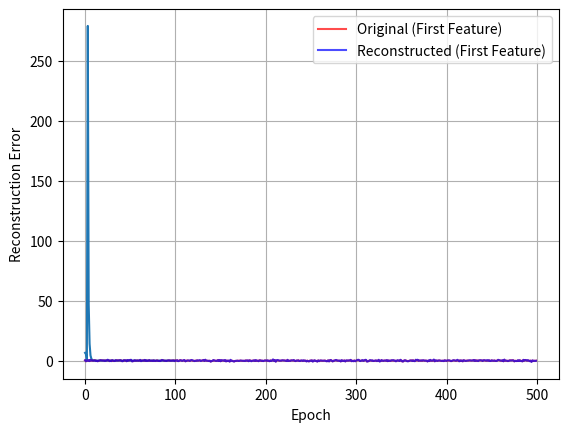

Generate this figure with matplotlib:
import numpy as np

class CRBM:
    def __init__(self, n_visible, n_hidden, n_cond):
        self.n_visible = n_visible
        self.n_hidden = n_hidden
        self.n_cond = n_cond

        # Initialize weights
        self.W = np.random.normal(0, 0.01, size=(n_visible, n_hidden))
        self.U = np.random.normal(0, 0.01, size=(n_cond, n_hidden))
        self.V = np.random.normal(0, 0.01, size=(n_cond, n_visible))

        # Initialize biases
        self.b = np.zeros(n_visible)
        self.c = np.zeros(n_hidden)

    @staticmethod
    def sigmoid(x): return 1 / (1 + np.exp(-x))

    def sample_hidden(self, v, cond):
        h_probs = self.sigmoid(np.dot(v, self.W) + np.dot(cond, self.U) + self.c)
        h_sample = np.random.binomial(1, h_probs)
        return h_sample, h_probs

    def sample_visible(self, h, cond):
        v_mean = np.dot(h, self.W.T) + np.dot(cond, self.V) + self.b
        v_sample = v_mean + np.random.normal(0, 0.01, size=v_mean.shape)
        return v_sample

    def contrastive_divergence(self, v_input, cond, k=1, lr=0.01):
        # Positive phase
        h_sample, _ = self.sample_hidden(v_input, cond)
        positive_grad = v_input.T @ h_sample

        # Negative phase
        v_model = v_input
        h_model = h_sample
        for _ in range(k):
            v_model = self.sample_visible(h_model, cond)
            h_model, _ = self.sample_hidden(v_model, cond)
        
        negative_grad = v_model.T @ h_model

        # Compute gradients
        dW = positive_grad - negative_grad
        dU = cond.T @ (h_sample - h_model)
        dV = cond.T @ (v_input - v_model)
        
        dc = np.mean(h_sample - h_model, axis=0)
        db = np.mean(v_input - v_model, axis=0)

        # Update parameters
        self.W += lr * dW
        self.U += lr * dU
        self.V += lr * dV
        self.b += lr * db
        self.c += lr * dc

    def train(self, v_data, cond_data, n_epochs=100):
        reconstruction_errors = []

        for epoch in range(n_epochs):
            # Modify training loop as needed
            
            self.contrastive_divergence(v_data, cond_data)

            # Compute reconstruction error for the epoch
            v_reconstructed = self.reconstruct(v_data, cond_data)
            mse = np.mean((v_data - v_reconstructed) ** 2)
            reconstruction_errors.append(mse)
            print(f"Epoch {epoch + 1}/{n_epochs}, Reconstruction Error: {mse:.4f}")

        return reconstruction_errors

    def reconstruct(self, v, cond):
        h_sample, _ = self.sample_hidden(v, cond)
        v_recon = self.sample_visible(h_sample, cond)
        return v_recon

if __name__ == "__main__":
    import matplotlib.pyplot as plt
    
    # Load and preprocess the dataset
    data = np.random.randn(4, 1000)
    data /= np.max(data)

    test_visible = data[:, 500:]
    test_cond = data[:, :500]

    # Initialize the CRBM
    n_visible = 500
    n_cond = 500
    n_hidden = 1000

    crbm = CRBM(n_visible, n_hidden, n_cond)

    # Train the CRBM
    n_epochs = 100
    errors = crbm.train(test_visible, test_cond)

    # Visualize reconstruction error over epochs
    plt.plot(errors)
    plt.xlabel("Epoch")
    plt.ylabel("Reconstruction Error")
    plt.legend()
    plt.grid(True)
    plt.show()

    # Visualize original vs reconstructed for test samples
    v_reconstructed = crbm.reconstruct(test_visible, test_cond)

    plt.plot(test_visible[0, :], label="Original (First Feature)", c='r', alpha=0.7)
    plt.plot(v_reconstructed[0, :], label="Reconstructed (First Feature)",c='b', alpha=0.7)
    plt.legend()
    plt.grid(True)
    plt.show()
